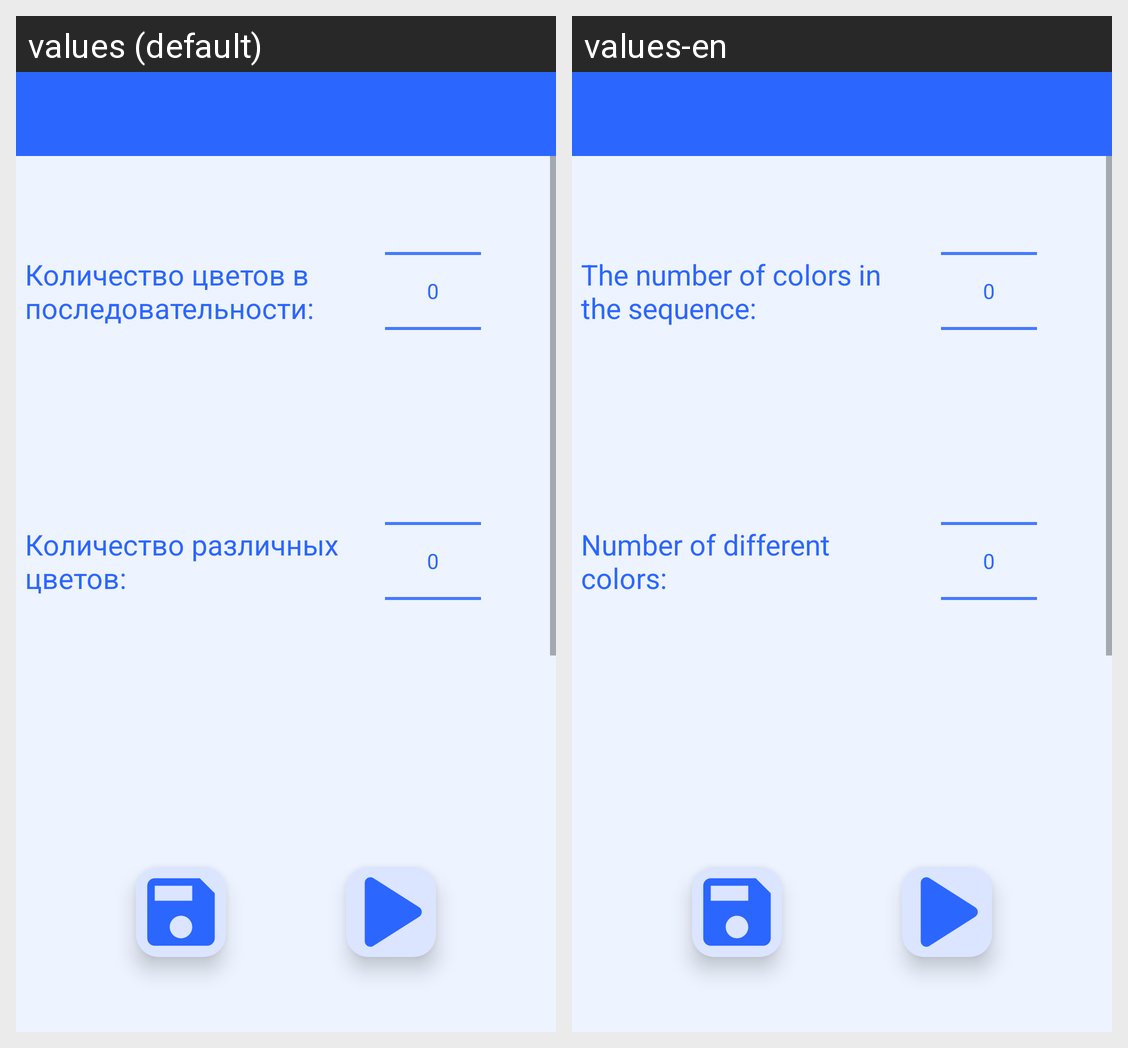

This grid shows one Android layout under two languages. Give, for every string resource on the screen, its name, the default text and each shown locale's text.
Android screen res/layout/activity_colors_settings.xml rendered under 2 locales, left to right: values (default), values-en. Device: Nexus 5 (rendered at 1080×1920; each locale shown at half size, 540×960, under a caption strip naming it); theme Theme.MemoryTraining.
Strings drawn on this screen, with the default value and each locale's value (text and hints the layout hard-codes, and strings that could not be matched under every locale, appear in the picture but are not listed):

colors_amount
  values: Количество цветов в последовательности:
  values-en: The number of colors in the sequence:

distinct_colors_amount
  values: Количество различных цветов:
  values-en: Number of different colors:
